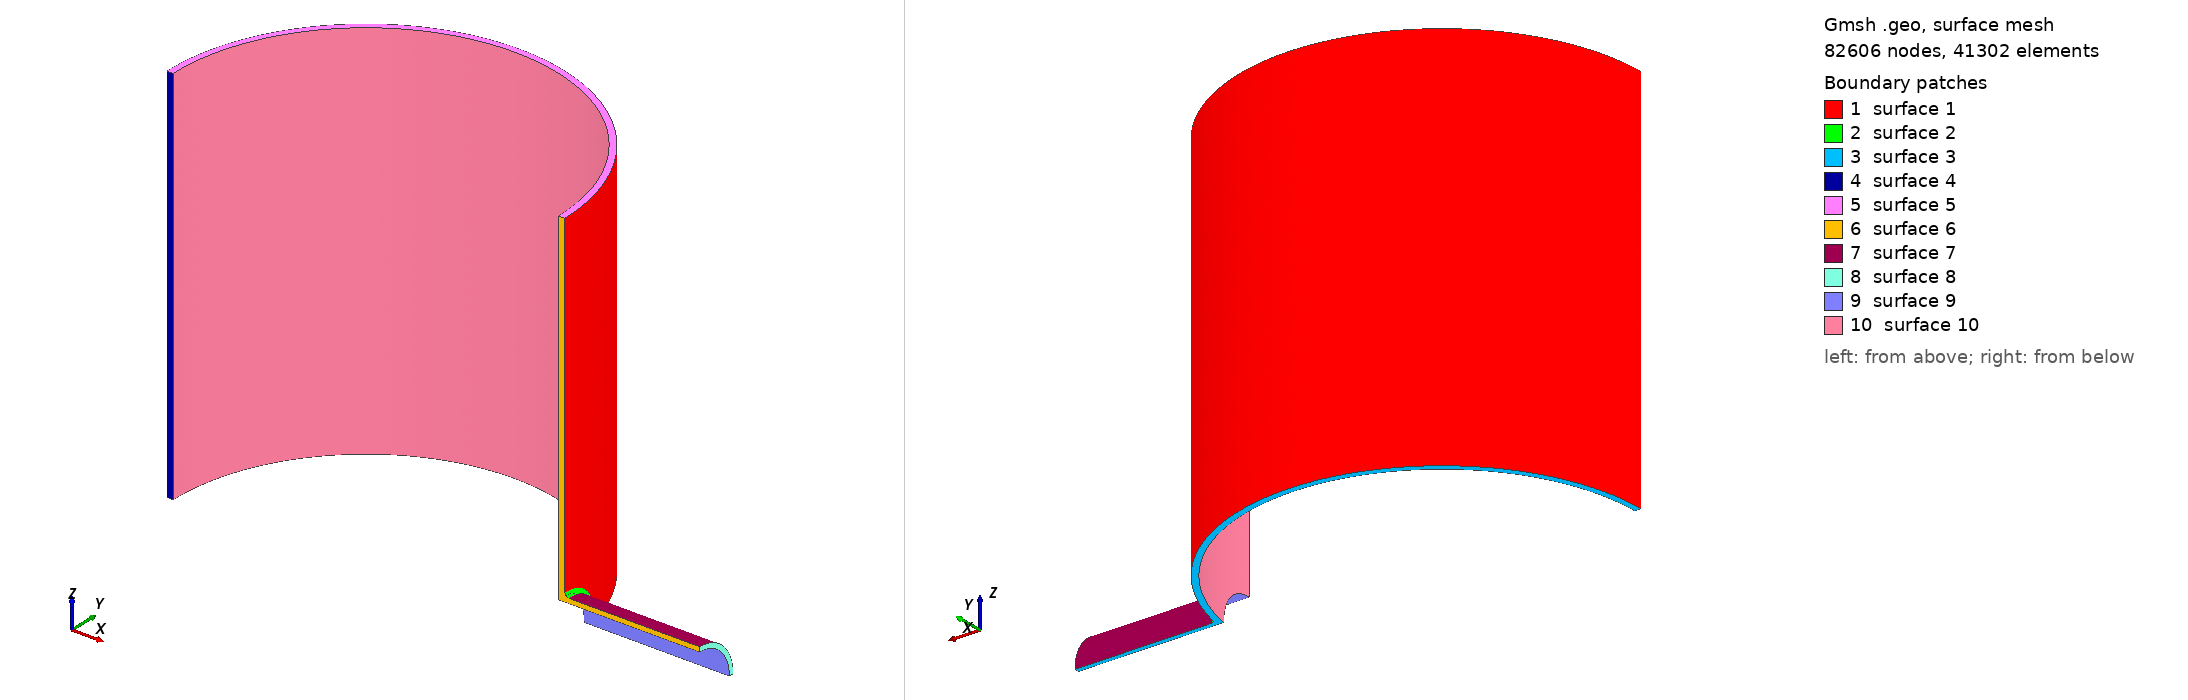

Gmsh geometry script, surface-meshed: 82606 nodes, 41302 surface elements. Boundary patches (legend numbers): 1 surface 1, 2 surface 2, 3 surface 3, 4 surface 4, 5 surface 5, 6 surface 6, 7 surface 7, 8 surface 8, 9 surface 9, 10 surface 10. Left view from above one corner, right view from below the opposite corner. The script declares no physical surfaces, so the legend lists its geometric surfaces.

=== mesh.geo (drawn) ===
SetFactory("OpenCASCADE");
Merge "vessel.step";
Field[1] = MathEval;
Field[1].F = "Min(14.0, 3.9 + 0.08*Max(0, Sqrt((x-516.0)^2+y^2+z^2) - 140.0))";
Background Field = 1;
Mesh.MeshSizeExtendFromBoundary = 0; Mesh.MeshSizeFromPoints = 0; Mesh.MeshSizeFromCurvature = 0;
Mesh.ElementOrder = 2; Mesh.SecondOrderLinear = 0; Mesh.Optimize = 1;
Physical Volume("VESSEL") = Volume{:};


Also in the case, not shown: vessel.step (merged mesh/CAD file).
